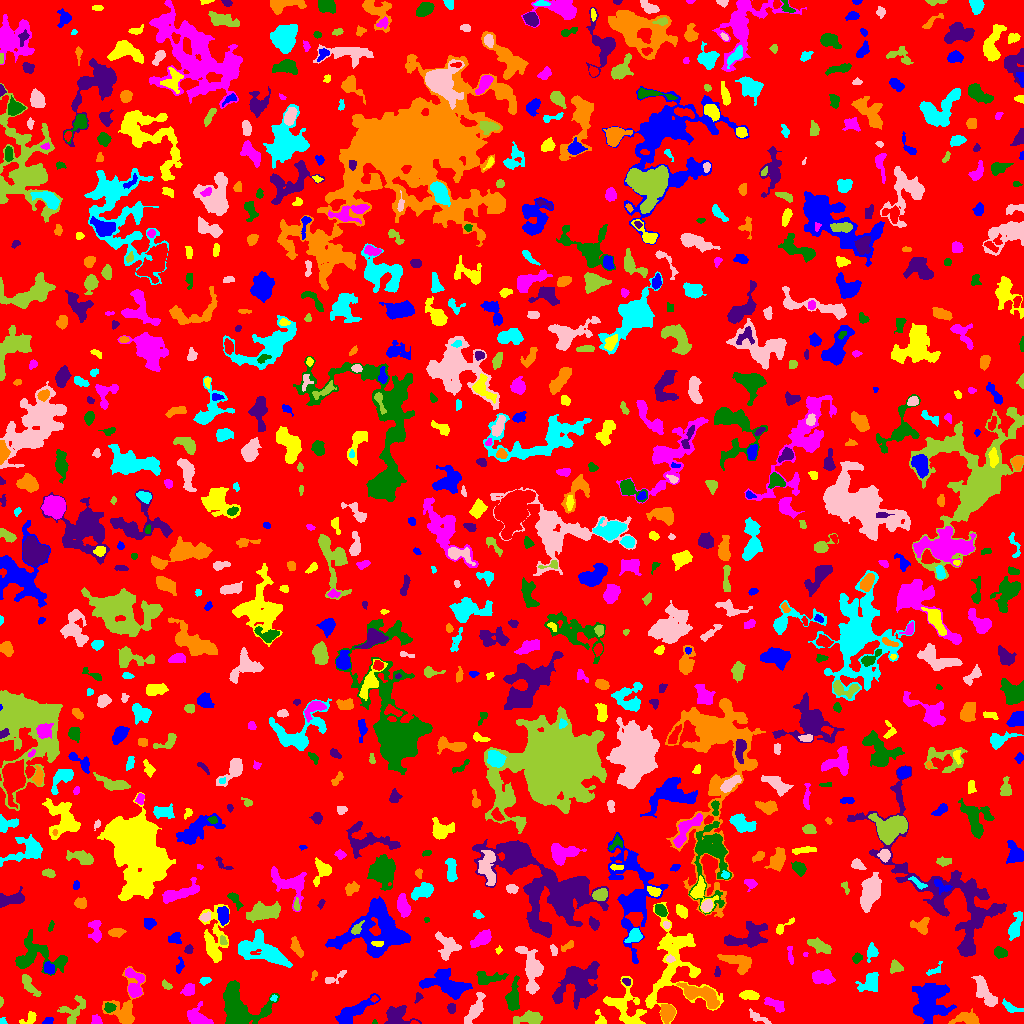

Source data for this figure (header and first rows):
ID, X, Y, A, B, theta, total_flux, mu_max, mu_median, mu_mean, R_fwhm, R_e, R10, R90, x_start, x_end, y_start, y_end, area, greylevel
0, 516.3, 514.1, 296.2, 292.6, 0.6323, 1738931, 14.0, 2.0, 2.275, 62.94, 235.9, 91.22, 373, 0, 1023, 0, 1023, 764381, 2.275
1, 48.1, 2.354, 2.343, 1.499, 0.4744, 164.0, 5.0, 3.0, 2.448, 3.338, 2.394, 0.9772, 3.613, 42, 53, 0, 6, 67, 9.448
2, 30.53, 6.769, 4, 2.209, 0.544, 156.0, 5.0, 1.0, 1.248, 2.585, 2.646, 0.9772, 4.514, 19, 36, 0, 12, 125, 7.248
3, 196.8, 5.712, 5.608, 3.608, -0.4929, 1016, 10.0, 3.0, 3.375, 5.499, 4.918, 1.784, 7.919, 187, 213, 0, 22, 301, 8.375
4, 374.4, 1.204, 1.186, 1.131, 0.8115, 49.0, 5.0, 2.0, 2.227, 1.693, 1.382, 0.0, 2.185, 372, 377, 0, 4, 22, 8.227
5, 396.8, 6.706, 6.672, 5.489, -0.05527, 1000, 9.0, 2.0, 2.809, 3.868, 5.499, 1.871, 9.027, 384, 421, 0, 18, 356, 7.809
6, 667.1, 10.88, 3.799, 3.004, -1.518, 1289, 14.0, 5.0, 5.485, 5.232, 4.297, 1.693, 6.887, 660, 675, 0, 19, 235, 12.49
7, 1.976, 1.317, 1.59, 1.232, -0.1265, 82.0, 6.0, 2.0, 1.907, 2.111, 1.596, 0.5642, 2.585, 0, 7, 0, 6, 43, 7.907
8, 474.6, 13, 8.312, 2.647, 1.077, 1026, 9.0, 3.0, 3.299, 4.754, 5.232, 1.954, 8.463, 464, 485, 0, 31, 311, 8.299
9, 530.1, 5.567, 6.757, 2.889, 0.06172, 963.0, 9.0, 3.0, 3.415, 4.983, 4.918, 1.871, 8.058, 513, 542, 0, 13, 282, 8.415
10, 825.9, 1.741, 2.85, 1.482, -0.1554, 274.0, 9.0, 3.0, 3.703, 2.764, 2.394, 0.9772, 4.029, 820, 833, 0, 6, 74, 8.703
11, 352.2, 11.41, 10.77, 3.119, 0.5532, 1477, 8.0, 3.0, 3.17, 7.548, 6.283, 2.523, 10.12, 335, 380, 0, 30, 466, 8.17
12, 600.7, 3.962, 4.244, 2.228, -1.109, 240.0, 6.0, 2.0, 2.353, 3.613, 2.932, 1.128, 4.72, 595, 606, 0, 14, 102, 7.353
13, 96.14, 3.112, 2.569, 2.176, -0.7759, 303.0, 6.0, 4.0, 3.443, 4.297, 2.932, 1.262, 4.478, 91, 102, 0, 9, 88, 8.443
14, 237.5, 15.44, 11.77, 8.831, -1.061, 5576, 19.0, 4.0, 5.201, 7.047, 8.921, 3.141, 14.78, 223, 279, 0, 43, 1072, 10.2
15, 451.3, 15.01, 2.443, 1.988, -1.411, 311.0, 7.0, 4.0, 3.84, 3.742, 2.877, 1.128, 4.37, 447, 455, 10, 20, 81, 9.84
16, 967.1, 4.105, 6.874, 2.962, -0.1166, 724.0, 11.0, 2.0, 2.774, 2.932, 4.478, 1.493, 7.569, 948, 979, 0, 15, 261, 7.774
17, 1011, 16.08, 5.541, 2.018, -0.4082, 531.0, 7.0, 4.0, 3.82, 4.983, 3.868, 1.493, 5.863, 1002, 1023, 11, 25, 139, 8.82
18, 758.9, 5.661, 6.899, 1.995, -0.4818, 363.0, 5.0, 2.0, 2.556, 4.72, 4.107, 1.596, 6.129, 749, 771, 0, 15, 142, 6.556
19, 73.58, 12.18, 8.525, 5.059, 0.922, 530.0, 4.0, 2.0, 1.672, 7.291, 5.557, 2.034, 8.74, 57, 85, 0, 28, 317, 6.672
20, 153.6, 19.9, 5.157, 1.962, 1.318, 519.0, 7.0, 3.0, 3.071, 4.787, 3.949, 1.493, 6.103, 148, 159, 9, 32, 169, 8.071
21, 929.3, 22.17, 9.908, 7.108, 1.213, 4712, 13.0, 4.0, 4.553, 9.739, 9.045, 3.568, 14.63, 912, 956, 0, 40, 1035, 9.553
22, 625.1, 17.24, 12.07, 8.158, -1.032, 2850, 10.0, 4.0, 4.21, 9.202, 8.482, 3.241, 13.01, 603, 646, 0, 47, 677, 9.21
23, 775.9, 18.34, 5.714, 2.234, -0.4975, 624.0, 10.0, 3.0, 3.337, 3.785, 4.029, 1.493, 6.482, 764, 784, 11, 26, 187, 8.337
24, 109, 15.86, 2.259, 2.127, 0.06762, 404.0, 11.0, 3.0, 4.081, 3.241, 2.706, 0.9772, 4.37, 104, 116, 11, 21, 99, 14.08
25, 417.8, 26.35, 2.108, 1.663, 1.512, 57.0, 3.0, 1.0, 0.9344, 2.111, 2.034, 0.7979, 3.385, 414, 423, 20, 31, 61, 6.934
26, 700.9, 28.5, 11, 3.939, -0.375, 2891, 16.0, 5.0, 5.725, 6.604, 6.933, 2.585, 10.88, 676, 719, 15, 41, 505, 12.72
27, 273.6, 25.42, 1.719, 1.551, 0.8041, 125.0, 5.0, 3.0, 3.049, 2.877, 2.034, 0.7979, 3.192, 270, 277, 22, 29, 41, 10.05
28, 984.1, 31.96, 8.778, 3.063, -1.058, 1249, 7.0, 3.0, 3.261, 7.047, 5.944, 2.326, 9.373, 971, 997, 17, 48, 383, 8.261
29, 0.8036, 22.25, 1.827, 0.8497, 1.518, 56.0, 5.0, 1.0, 1.556, 1.693, 1.493, 0.5642, 2.459, 0, 3, 16, 27, 36, 7.556
30, 374.1, 24.45, 1.869, 1.31, 0.1656, 83.0, 5.0, 2.0, 1.976, 1.871, 1.784, 0.5642, 2.985, 370, 378, 21, 28, 42, 9.976
31, 447.1, 40.33, 10.11, 5.782, -0.4883, 2363, 11.0, 3.0, 3.48, 6.652, 7.485, 2.764, 12.23, 419, 472, 24, 55, 679, 8.48
32, 750.1, 28.05, 4.96, 2.204, -0.08794, 401.0, 6.0, 2.0, 2.445, 4.82, 3.909, 1.493, 6.155, 739, 759, 24, 33, 164, 7.445
33, 188.8, 34, 3.147, 2.471, 0.86, 460.0, 8.0, 3.0, 3.286, 4.334, 3.478, 1.262, 5.557, 180, 194, 28, 40, 140, 8.286
34, 512.8, 25.15, 7.456, 2.827, 1.478, 1590, 13.0, 4.0, 5.162, 5.863, 5.14, 2.034, 8.444, 505, 519, 13, 48, 308, 9.162
35, 577.4, 41.54, 11.05, 8.204, 0.6897, 6015, 21.0, 4.0, 5.653, 6.024, 9.219, 3.241, 15.79, 552, 599, 14, 62, 1064, 9.653
36, 124.1, 13.8, 11.78, 7.478, 1.378, 1736, 9.0, 2.0, 3.019, 7.001, 6.604, 2.585, 10.93, 102, 145, 0, 57, 575, 8.019
37, 870.9, 41.67, 4.972, 3.607, 0.9042, 1318, 11.0, 3.0, 4.438, 5.67, 4.72, 1.954, 7.838, 855, 878, 32, 51, 297, 9.438
38, 531.5, 54.69, 11.91, 4.653, -1.378, 3025, 11.0, 5.0, 5.025, 8.992, 7.695, 3.09, 11.97, 515, 543, 29, 77, 602, 9.025
39, 166.6, 38.06, 2.666, 1.545, -0.5926, 210.0, 8.0, 2.0, 2.877, 2.706, 2.394, 0.7979, 3.989, 162, 172, 34, 44, 73, 7.877
40, 290.3, 31.49, 1.446, 1.413, 0.4786, 43.0, 2.0, 1.0, 0.7544, 3.141, 1.784, 0.7979, 2.877, 286, 294, 27, 36, 57, 8.754
41, 427.2, 40.44, 2.284, 1.113, 0.09227, 78.0, 4.0, 2.0, 1.592, 2.821, 2.034, 0.5642, 3.241, 422, 433, 38, 43, 49, 10.59
42, 675.6, 60.83, 25.21, 15.82, -1.551, 5820, 14.0, 3.0, 3.721, 5.67, 12.68, 4.478, 19.96, 645, 723, 0, 121, 1564, 7.721
43, 134.4, 38.24, 8.002, 3.991, -1.456, 1587, 12.0, 4.0, 4.613, 5.47, 5.293, 2.034, 8.938, 125, 144, 26, 56, 344, 10.61
44, 486.6, 44.91, 6.938, 3.06, 0.0727, 843.0, 8.0, 3.0, 3.205, 5.642, 4.618, 1.784, 7.506, 476, 508, 39, 52, 263, 8.205
45, 626.2, 41.81, 2.197, 1.584, -0.5657, 118.0, 4.0, 2.0, 2.034, 3.432, 2.394, 0.7979, 3.785, 622, 630, 38, 45, 58, 12.03
46, 314.0, 48.74, 2.576, 1.341, 1.232, 66.0, 3.0, 1.0, 1.347, 2.764, 2.111, 0.7979, 3.192, 311, 317, 43, 53, 49, 7.347
47, 205.1, 42.78, 2.651, 1.72, 0.2271, 173.0, 4.0, 2.0, 2.247, 4.107, 2.764, 1.128, 4.222, 199, 211, 38, 46, 77, 7.247
48, 333.2, 45.15, 6.895, 1.957, 0.4488, 325.0, 7.0, 2.0, 2.481, 3.141, 3.09, 1.128, 5.352, 325, 346, 40, 53, 131, 7.481
49, 29.37, 37.48, 6.351, 2.365, -0.9334, 483.0, 6.0, 2.0, 2.311, 5.015, 4.297, 1.596, 6.933, 22, 41, 27, 49, 209, 7.311
50, 1016, 57.2, 3.522, 2.22, -1.134, 259.0, 5.0, 2.0, 2.056, 3.523, 3.29, 1.262, 5.499, 1010, 1021, 48, 63, 126, 7.056
51, 49.17, 55.0, 2.917, 2.515, -1.195, 271.0, 5.0, 2.0, 2.297, 3.868, 3.432, 1.382, 5.323, 44, 54, 49, 62, 118, 9.297
52, 666.3, 47.32, 6.607, 1.348, 0.9211, 198.0, 5.0, 2.0, 2.276, 3.141, 2.764, 0.9772, 4.514, 658, 673, 37, 54, 87, 12.28
53, 822.3, 46.08, 5.469, 3.03, -0.09188, 974.0, 8.0, 4.0, 3.542, 6.676, 5.171, 2.034, 7.878, 812, 835, 39, 54, 275, 8.542
54, 34.95, 65.89, 14.42, 7.513, -0.07252, 2165, 10.0, 2.0, 2.823, 6.956, 7.203, 2.706, 12.72, 15, 67, 48, 94, 767, 7.823
55, 717.3, 51.35, 2.653, 1.437, 1.52, 118.0, 4.0, 2.0, 2.07, 3.613, 2.459, 0.9772, 3.742, 714, 720, 47, 57, 57, 8.07
56, 737.8, 61.61, 8.843, 4.002, -0.3205, 1184, 7.0, 3.0, 3.183, 7.399, 6.308, 2.459, 9.474, 717, 751, 49, 69, 372, 9.183
57, 935.0, 53.59, 5.277, 2.048, 0.591, 182.0, 5.0, 2.0, 1.876, 2.764, 3.038, 1.128, 4.82, 926, 942, 48, 62, 97, 6.876
58, 670.1, 64.29, 1.858, 1.786, 0.7139, 157.0, 7.0, 2.0, 2.707, 2.326, 2.185, 0.7979, 3.613, 666, 675, 61, 69, 58, 12.71
59, 895.6, 56.42, 3.07, 2.785, -0.5619, 418.0, 7.0, 3.0, 3.119, 4.146, 3.613, 1.382, 5.585, 890, 903, 50, 64, 134, 8.119
... 849 more rows
